Dataset: dataset_banana (GitHub, AlvianBe/computer_vision_ta). Classes: overripe, ripe, unripe.

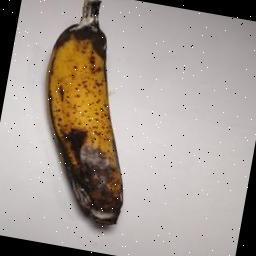
Label: overripe

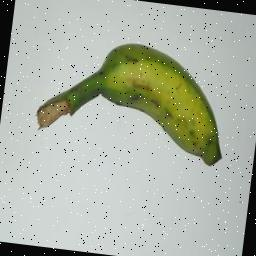
Label: unripe

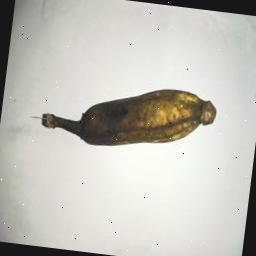
Label: overripe

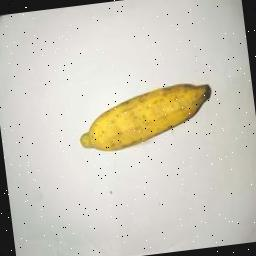
Label: ripe

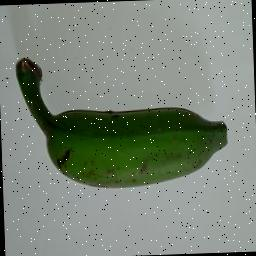
Label: unripe

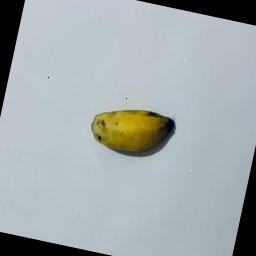
Label: ripe
